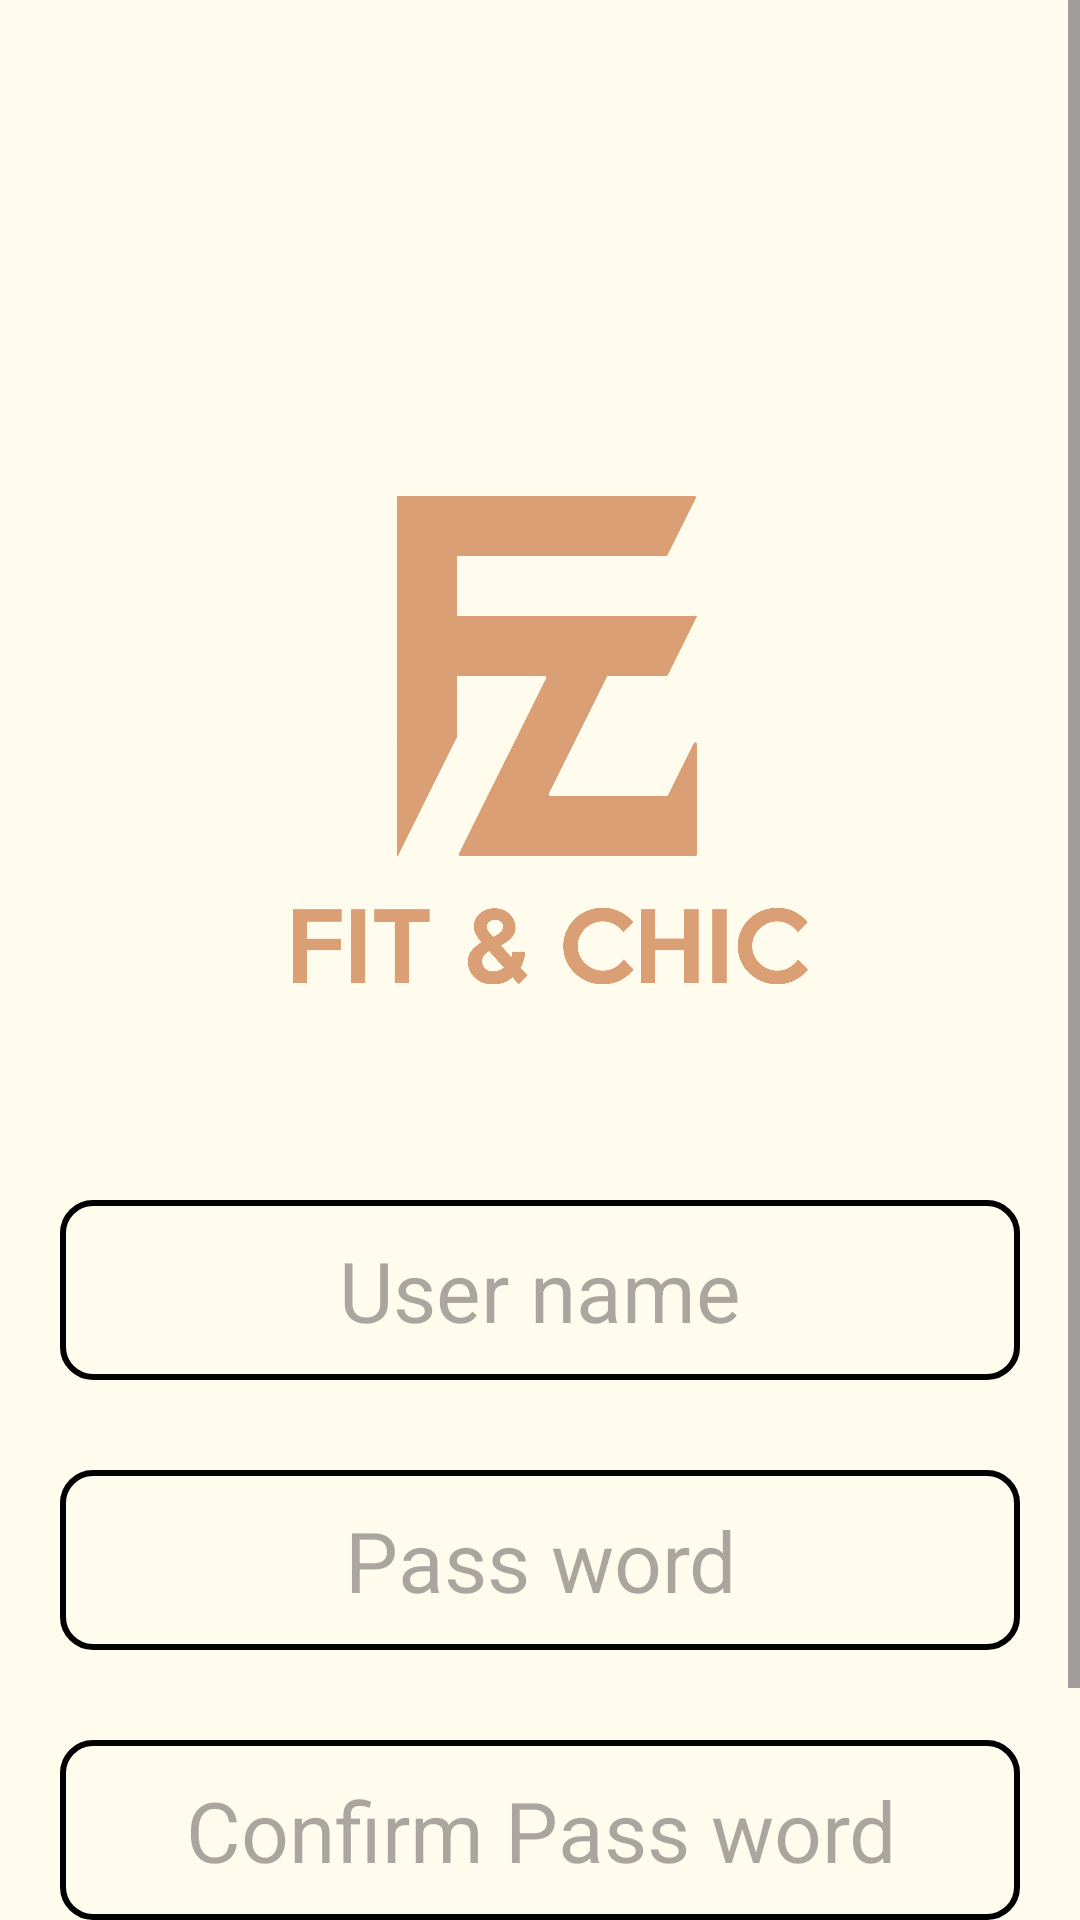

The Android layout XML behind this screen, and the referenced resources:
<!-- AndroidManifest.xml: application theme Theme.FNC_App -->
<!-- res/layout/activity_signup.xml -->
<?xml version="1.0" encoding="utf-8"?>
<androidx.constraintlayout.widget.ConstraintLayout xmlns:android="http://schemas.android.com/apk/res/android"
    xmlns:app="http://schemas.android.com/apk/res-auto"
    xmlns:tools="http://schemas.android.com/tools"
    android:id="@+id/main"
    android:layout_width="match_parent"
    android:layout_height="match_parent"
    android:background="#FFFBED"
    tools:context=".SignupActivity">
    <ScrollView
        android:layout_width="match_parent"
        android:layout_height="match_parent">

        <LinearLayout
            android:layout_width="match_parent"
            android:layout_height="wrap_content"
            android:orientation="vertical">

            <ImageView
                android:id="@+id/imageView2"
                android:layout_width="wrap_content"
                android:layout_height="200dp"
                android:layout_marginTop="150dp"
                app:srcCompat="@drawable/logo"
                tools:srcCompat="@drawable/logo" />

            <EditText
                android:id="@+id/edt_username_signup"
                android:layout_width="match_parent"
                android:layout_height="60dp"
                android:background="@drawable/edittext_background"
                android:layout_marginTop="50dp"
                android:layout_marginStart="20dp"
                android:layout_marginEnd="20dp"
                android:textSize="28sp"
                android:textAlignment="center"
                android:gravity="center"
                android:hint="User name"
                android:text="" />

            <EditText
                android:id="@+id/edt_password_signup"
                android:layout_width="match_parent"
                android:layout_height="60dp"
                android:background="@drawable/edittext_background"
                android:textSize="28sp"
                android:layout_marginStart="20dp"
                android:layout_marginEnd="20dp"
                android:layout_marginTop="30dp"
                android:textAlignment="center"
                android:gravity="center"
                android:hint="Pass word"
                android:text="" />

            <EditText
                android:id="@+id/edt_confirmpassword"
                android:layout_width="match_parent"
                android:layout_height="60dp"
                android:background="@drawable/edittext_background"
                android:textSize="28sp"
                android:layout_marginStart="20dp"
                android:layout_marginEnd="20dp"
                android:layout_marginBottom="20dp"
                android:layout_marginTop="30dp"
                android:textAlignment="center"
                android:gravity="center"
                android:hint="Confirm Pass word"
                android:text="" />

            <Button
                android:id="@+id/button"
                android:layout_width="match_parent"
                android:layout_height="wrap_content"
                android:background="@drawable/button_background"
                android:layout_marginStart="50dp"
                android:layout_marginEnd="50dp"
                android:layout_marginTop="20dp"
                app:backgroundTint = "@null"
                android:textSize="20sp"
                android:text="Sign up" />
        </LinearLayout>
    </ScrollView>
</androidx.constraintlayout.widget.ConstraintLayout>
<!-- resources referenced by this layout -->
<resources>
  <!-- drawable button_background (drawable) -->
  <?xml version="1.0" encoding="utf-8"?>
  <selector xmlns:android="http://schemas.android.com/apk/res/android">
  <item>
      <shape android:shape="rectangle">
  
          <corners android:radius="10dp"/>
          <stroke android:color="@color/black" android:width="2dp"/>
          <solid android:color="#DB9F75"/>
  
      </shape>
  </item>
  </selector>
  <!-- drawable edittext_background (drawable) -->
  <?xml version="1.0" encoding="utf-8"?>
  <selector xmlns:android="http://schemas.android.com/apk/res/android">
  <item>
      <shape android:shape="rectangle" >
          <stroke android:color="@color/black" android:width="2dp"/>
          <corners android:radius="10dp"/>
      </shape>
  </item>
  </selector>
  <!-- drawable logo: png bitmap (drawable, 60338 bytes) -->
  <style name="Theme.FNC_App" parent="Base.Theme.FNC_App" />
  <color name="black">#FF000000</color>
  <style name="Base.Theme.FNC_App" parent="Theme.Material3.DayNight.NoActionBar">
          
          
      </style>
</resources>
